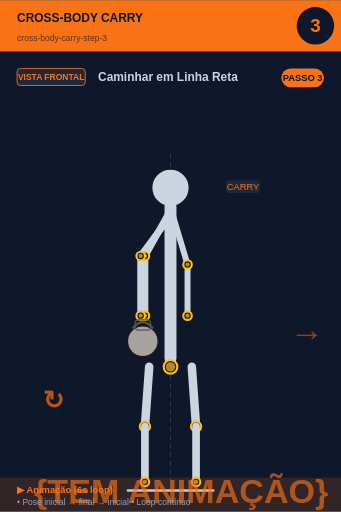
t = 0.00 s
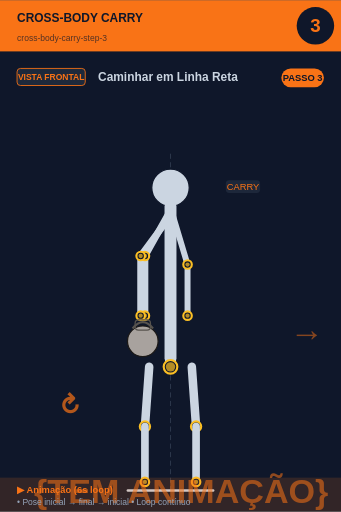
t = 0.75 s
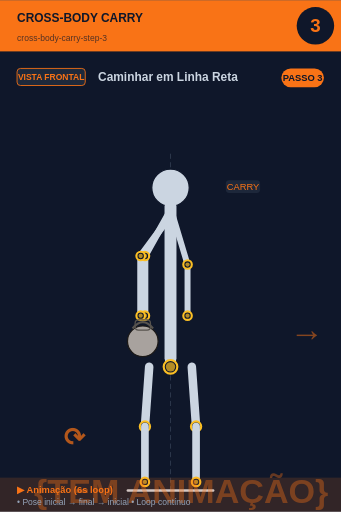
t = 2.25 s
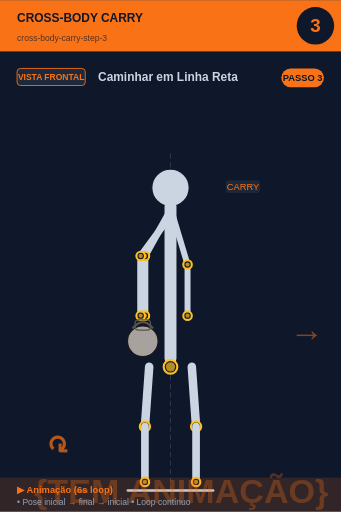
t = 3.00 s
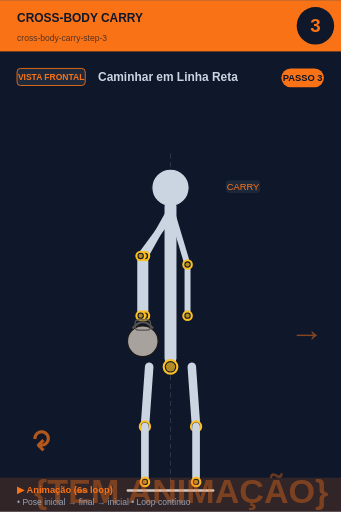
t = 3.75 s
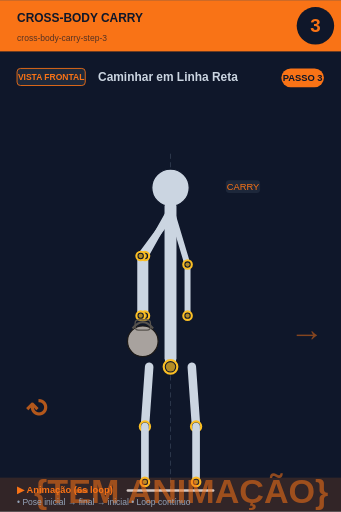
t = 5.25 s

The animated SVG that drew these frames (rendered in a browser with its animation timeline set to each time). Animation: 2 SMIL elements (animate=1,animateTransform=1); one cycle of 6.00 s, repeats indefinitely.

<svg xmlns="http://www.w3.org/2000/svg" viewBox="0 0 400 600" width="400" height="600">
<rect width="400" height="600" fill="#0f172a"/>

<!-- Header -->
<rect x="0" y="0" width="400" height="60" fill="#f97316"/>
<text x="20" y="25" font-size="14" font-weight="bold" fill="#0f172a" font-family="sans-serif">CROSS-BODY CARRY</text>
<text x="20" y="48" font-size="10" fill="#0f172a" opacity="0.7" font-family="sans-serif">cross-body-carry-step-3</text>

<!-- Step circle -->
<circle cx="370" cy="30" r="22" fill="#0f172a"/>
<text x="370" y="37" font-size="22" font-weight="bold" fill="#f97316" text-anchor="middle" font-family="sans-serif">3</text>

<!-- Vista + título -->
<rect x="20" y="80" width="80" height="20" rx="4" fill="#1e293b" stroke="#f97316" stroke-width="1"/>
<text x="60" y="94" font-size="10" font-weight="bold" fill="#f97316" text-anchor="middle" font-family="sans-serif">VISTA FRONTAL</text>
<text x="115" y="95" font-size="14" font-weight="bold" fill="#cbd5e1" font-family="sans-serif">Caminhar em Linha Reta</text>

<!-- Corpo + animação -->
<g transform="translate(0, 50)">
<line x1="200" y1="130" x2="200" y2="530" stroke="#475569" stroke-width="1" stroke-dasharray="6,4" opacity="0.6"/><circle cx="200" cy="170" r="22" fill="#cbd5e1" stroke="#0f172a" stroke-width="1.5"/><line x1="200" y1="192" x2="200" y2="370" stroke="#cbd5e1" stroke-width="14" stroke-linecap="round"/><circle cx="200" cy="380" r="8" fill="#0f172a" stroke="#fbbf24" stroke-width="2.5"/><circle cx="200" cy="380" r="5.5" fill="#fbbf24" opacity="0.7"/><line x1="198" y1="200" x2="170" y2="250" stroke="#cbd5e1" stroke-width="8" stroke-linecap="round"/><line x1="202" y1="200" x2="165" y2="250" stroke="#cbd5e1" stroke-width="8" stroke-linecap="round"/><line x1="170" y1="250" x2="170" y2="320" stroke="#cbd5e1" stroke-width="8" stroke-linecap="round"/><line x1="165" y1="250" x2="165" y2="320" stroke="#cbd5e1" stroke-width="8" stroke-linecap="round"/><circle cx="170" cy="250" r="5" fill="#0f172a" stroke="#fbbf24" stroke-width="2.5"/><circle cx="170" cy="250" r="2.5" fill="#fbbf24" opacity="0.7"/><circle cx="165" cy="250" r="5" fill="#0f172a" stroke="#fbbf24" stroke-width="2.5"/><circle cx="165" cy="250" r="2.5" fill="#fbbf24" opacity="0.7"/><circle cx="170" cy="320" r="5" fill="#0f172a" stroke="#fbbf24" stroke-width="2.5"/><circle cx="170" cy="320" r="2.5" fill="#fbbf24" opacity="0.7"/><circle cx="165" cy="320" r="5" fill="#0f172a" stroke="#fbbf24" stroke-width="2.5"/><circle cx="165" cy="320" r="2.5" fill="#fbbf24" opacity="0.7"/><circle cx="167.5" cy="350" r="18.0" fill="#a8a29e" stroke="#1c1917" stroke-width="1.5"/><path d="M 155.5 335.0 Q 167.5 320.0 179.5 335.0" fill="none" stroke="#57534e" stroke-width="2.5"/><rect x="158.5" y="325.0" width="18.0" height="12.0" rx="4.0" fill="none" stroke="#57534e" stroke-width="1.5"/><line x1="202" y1="200" x2="220" y2="260" stroke="#cbd5e1" stroke-width="7" stroke-linecap="round"/><line x1="220" y1="260" x2="220" y2="320" stroke="#cbd5e1" stroke-width="7" stroke-linecap="round"/><circle cx="220" cy="260" r="5" fill="#0f172a" stroke="#fbbf24" stroke-width="2.5"/><circle cx="220" cy="260" r="2.5" fill="#fbbf24" opacity="0.7"/><circle cx="220" cy="320" r="5" fill="#0f172a" stroke="#fbbf24" stroke-width="2.5"/><circle cx="220" cy="320" r="2.5" fill="#fbbf24" opacity="0.7"/><line x1="175" y1="380" x2="170" y2="450" stroke="#cbd5e1" stroke-width="10" stroke-linecap="round"/><line x1="225" y1="380" x2="230" y2="450" stroke="#cbd5e1" stroke-width="10" stroke-linecap="round"/><circle cx="170" cy="450" r="6" fill="#0f172a" stroke="#fbbf24" stroke-width="2.5"/><circle cx="170" cy="450" r="3.5" fill="#fbbf24" opacity="0.7"/><circle cx="230" cy="450" r="6" fill="#0f172a" stroke="#fbbf24" stroke-width="2.5"/><circle cx="230" cy="450" r="3.5" fill="#fbbf24" opacity="0.7"/><line x1="170" y1="450" x2="170" y2="515" stroke="#cbd5e1" stroke-width="9" stroke-linecap="round"/><line x1="230" y1="450" x2="230" y2="515" stroke="#cbd5e1" stroke-width="9" stroke-linecap="round"/><circle cx="170" cy="515" r="5" fill="#0f172a" stroke="#fbbf24" stroke-width="2.5"/><circle cx="170" cy="515" r="2.5" fill="#fbbf24" opacity="0.7"/><circle cx="230" cy="515" r="5" fill="#0f172a" stroke="#fbbf24" stroke-width="2.5"/><circle cx="230" cy="515" r="2.5" fill="#fbbf24" opacity="0.7"/><line x1="150" y1="525" x2="250" y2="525" stroke="#cbd5e1" stroke-width="3" stroke-linecap="round"/><text x="340" y="350" font-size="40" fill="#f97316" opacity="0.5" font-weight="bold">→</text><rect x="264.875" y="161" width="40.25" height="15" rx="4" fill="#1e293b" opacity="0.95"/><text x="285" y="173" font-size="11" fill="#f97316" text-anchor="middle" font-family="sans-serif" font-weight="500">CARRY</text>
<!-- Indicador de movimento animado no canto inferior -->
<g opacity="0.7">
<text x="40" y="540" font-size="40" fill="#f97316" font-weight="bold" font-family="sans-serif">
{TEM ANIMAÇÃO}
<animate attributeName="opacity" values="0.9;0.4;0.9" dur="6s" repeatCount="indefinite"/>
</text>
</g>
</g>

<!-- Footer -->
<rect x="0" y="560" width="400" height="40" fill="#f97316" opacity="0.15"/>
<text x="20" y="578" font-size="11" font-weight="bold" fill="#f97316" font-family="sans-serif">▶ Animação (6s loop)</text>
<text x="20" y="592" font-size="10" fill="#94a3b8" font-family="sans-serif">• Pose inicial → final → inicial • Loop contínuo</text>

<!-- Tag PASSO N -->
<g transform="translate(330, 80)">
<rect x="0" y="0" width="50" height="22" rx="11" fill="#f97316"/>
<text x="25" y="15" font-size="11" font-weight="bold" fill="#0f172a" text-anchor="middle" font-family="sans-serif">PASSO 3</text>
</g>

<!-- Seta animada (movimento ↕) -->
<g transform="translate(50, 480)">
<text font-size="30" fill="#f97316" font-weight="bold" font-family="sans-serif" opacity="0.7">↻
<animateTransform attributeName="transform" type="rotate" from="0 15 15" to="360 15 15" dur="6s" repeatCount="indefinite"/>
</text>
</g>
</svg>
